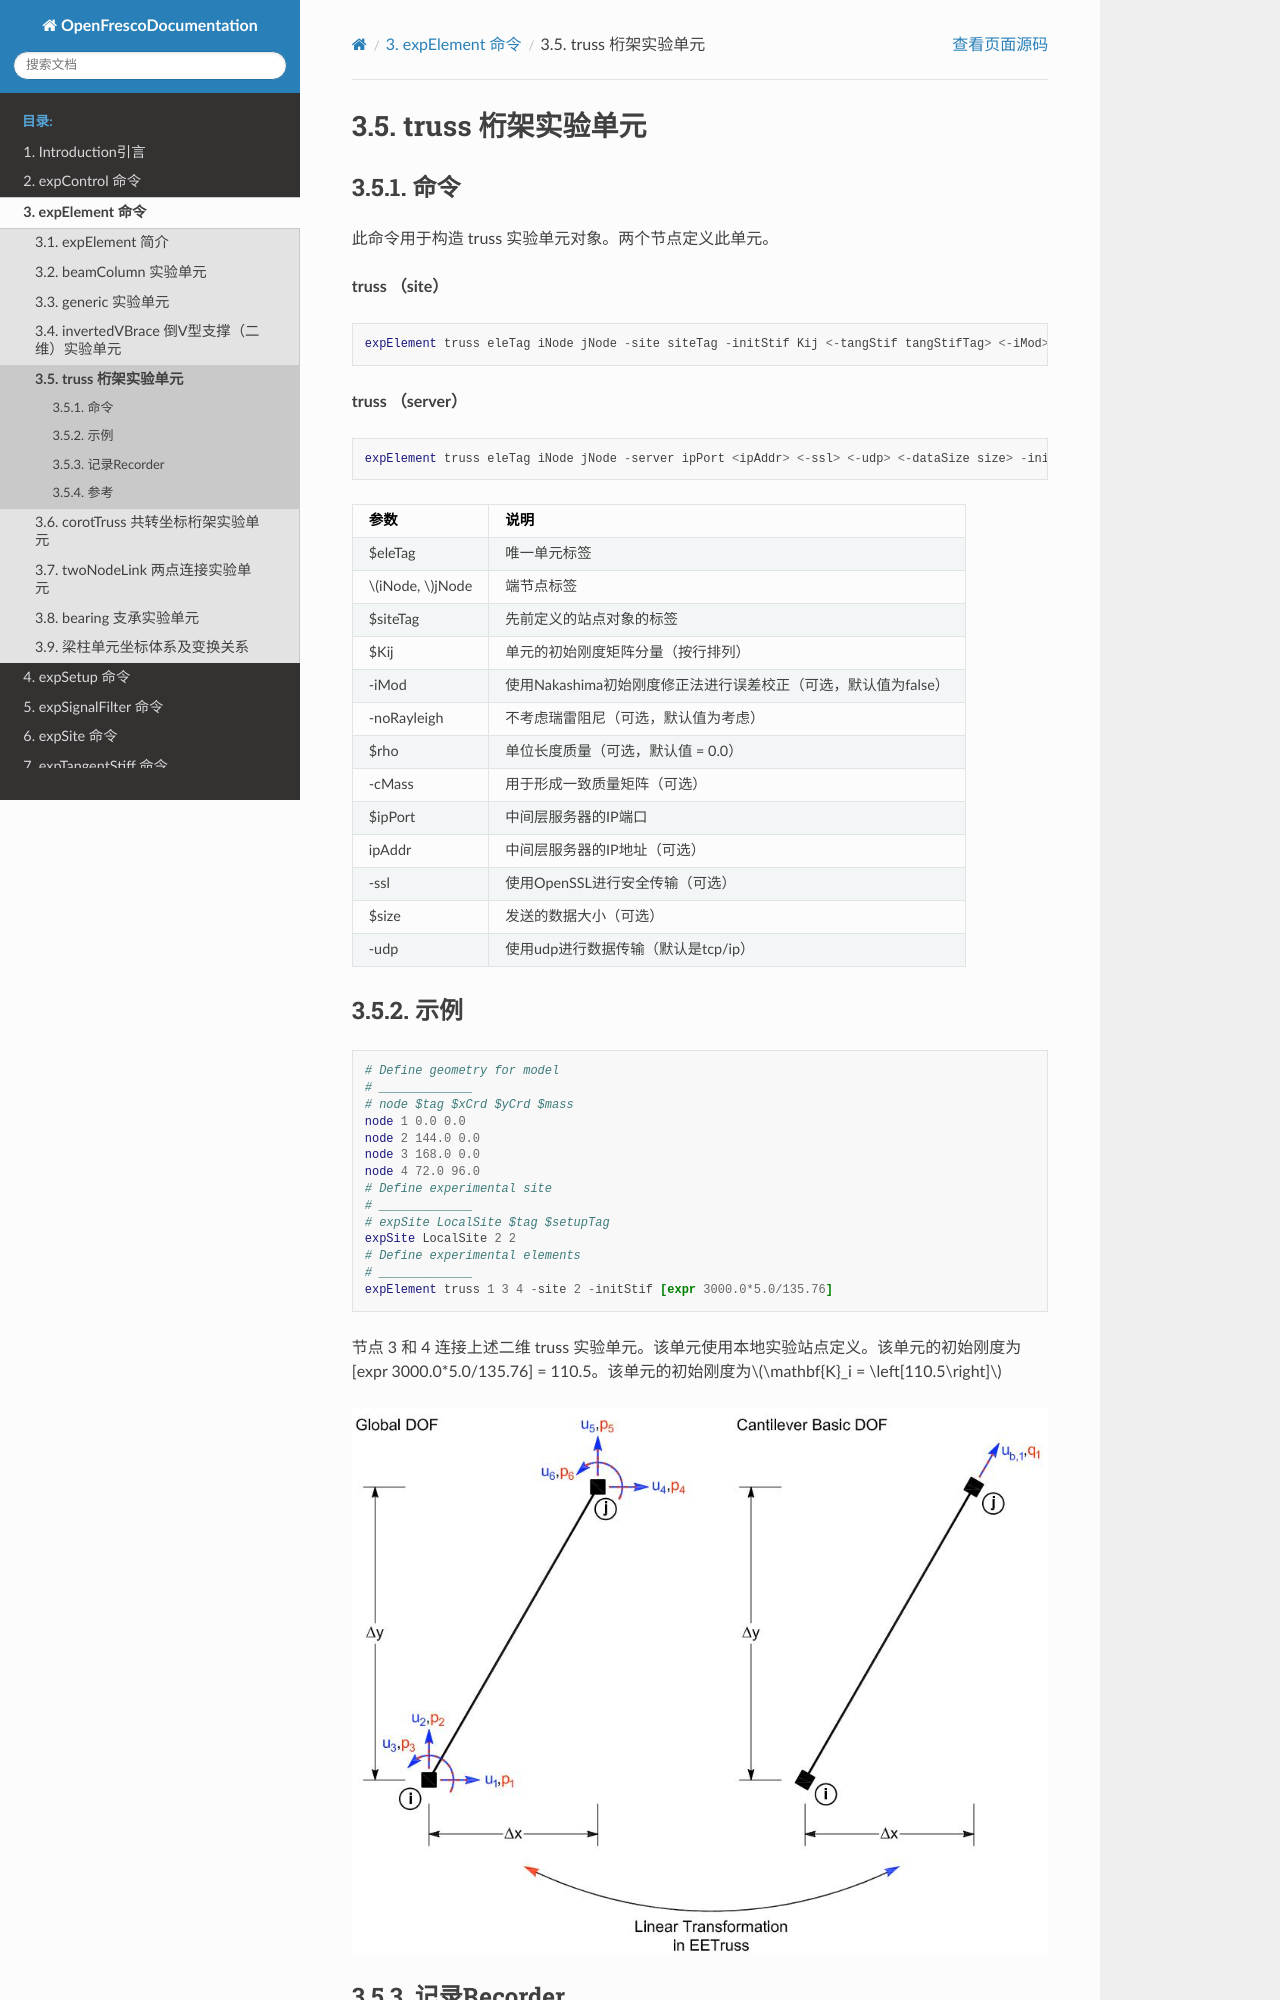

repository: zxh804159854/OpenFrescoDocumentation · page: expElement/truss.html · generator: sphinx

# truss 桁架实验单元
## 命令
此命令用于构造 truss 实验单元对象。两个节点定义此单元。

**truss （site）**
```tcl
expElement truss eleTag iNode jNode -site siteTag -initStif Kij <-tangStif tangStifTag> <-iMod> <-noRayleigh> <-rho rho> <-cMass>
```

**truss （server）**
```tcl
expElement truss eleTag iNode jNode -server ipPort <ipAddr> <-ssl> <-udp> <-dataSize size> -initStif Kij <-tangStif tangStifTag> <-iMod> <-noRayleigh> <-rho rho> <-cMass>
```

| 参数 | 说明 |
|:--- |:--- |
| $eleTag | 唯一单元标签 |
| $iNode, $jNode | 端节点标签 |
| $siteTag | 先前定义的站点对象的标签 |
| $Kij | 单元的初始刚度矩阵分量（按行排列） |
| -iMod | 使用Nakashima初始刚度修正法进行误差校正（可选，默认值为false） |
| -noRayleigh | 不考虑瑞雷阻尼（可选，默认值为考虑） |
| $rho | 单位长度质量（可选，默认值 = 0.0） |
| -cMass | 用于形成一致质量矩阵（可选） |
| $ipPort | 中间层服务器的IP端口 |
| ipAddr | 中间层服务器的IP地址（可选） |
| -ssl | 使用OpenSSL进行安全传输（可选） |
| $size | 发送的数据大小（可选） |
| -udp | 使用udp进行数据传输（默认是tcp/ip） |

## 示例
```tcl
# Define geometry for model
# _____________
# node $tag $xCrd $yCrd $mass
node 1 0.0 0.0
node 2 144.0 0.0
node 3 168.0 0.0
node 4 72.0 96.0
# Define experimental site
# _____________
# expSite LocalSite $tag $setupTag
expSite LocalSite 2 2
# Define experimental elements
# _____________
expElement truss 1 3 4 -site 2 -initStif [expr 3000.0*5.0/135.76]  
```

节点 3 和 4 连接上述二维 truss 实验单元。该单元使用本地实验站点定义。该单元的初始刚度为 [expr 3000.0*5.0/135.76] = 110.5。该单元的初始刚度为$\mathbf{K}_i = \left[110.5\right]$

![truss 实验单元](fig/truss.jpg)
